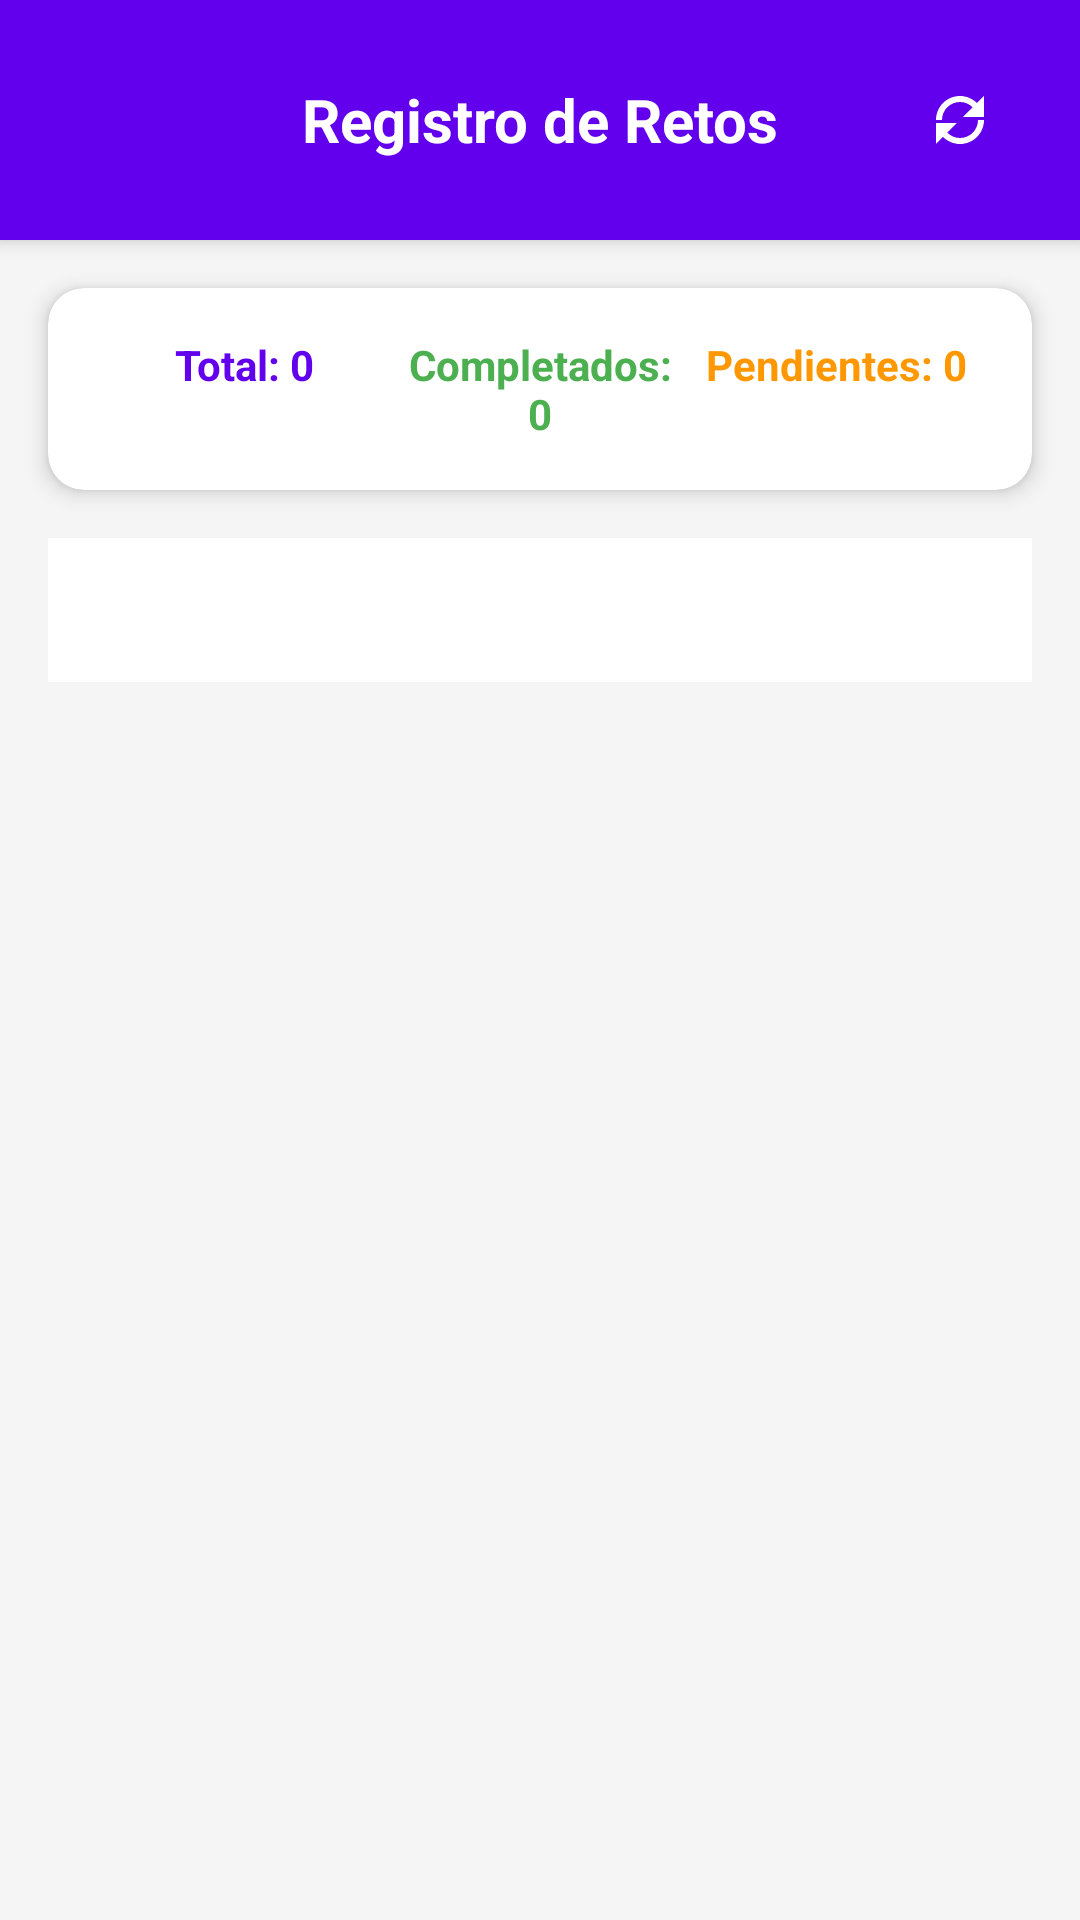

Produce the Android XML layout that renders to this screen, including the resource entries it uses.
<!-- AndroidManifest.xml: application theme Theme.Epic_pop -->
<!-- res/layout/activity_challenge_list.xml -->
<?xml version="1.0" encoding="utf-8"?>
<LinearLayout xmlns:android="http://schemas.android.com/apk/res/android"
    xmlns:app="http://schemas.android.com/apk/res-auto"
    android:layout_width="match_parent"
    android:layout_height="match_parent"
    android:orientation="vertical"
    android:background="@color/background">

    
    <LinearLayout
        android:layout_width="match_parent"
        android:layout_height="wrap_content"
        android:orientation="horizontal"
        android:gravity="center_vertical"
        android:background="@color/primary"
        android:padding="16dp"
        android:elevation="4dp">

        <ImageButton
            android:id="@+id/btn_back"
            android:layout_width="48dp"
            android:layout_height="48dp"
            android:background="?attr/selectableItemBackgroundBorderless"
            android:src="@drawable/ic_arrow_back"
            android:tint="@color/on_primary"
            android:contentDescription="Volver" />

        <TextView
            android:layout_width="0dp"
            android:layout_height="wrap_content"
            android:layout_weight="1"
            android:text="Registro de Retos"
            android:textSize="20sp"
            android:textStyle="bold"
            android:textColor="@color/on_primary"
            android:gravity="center" />

        <ImageButton
            android:id="@+id/btn_refresh"
            android:layout_width="48dp"
            android:layout_height="48dp"
            android:background="?attr/selectableItemBackgroundBorderless"
            android:src="@drawable/ic_refresh"
            android:tint="@color/on_primary"
            android:contentDescription="Actualizar" />

    </LinearLayout>

    
    <androidx.cardview.widget.CardView
        android:layout_width="match_parent"
        android:layout_height="wrap_content"
        android:layout_margin="16dp"
        app:cardCornerRadius="12dp"
        app:cardElevation="4dp">

        <LinearLayout
            android:layout_width="match_parent"
            android:layout_height="wrap_content"
            android:orientation="horizontal"
            android:padding="16dp">

            <TextView
                android:id="@+id/tv_total_challenges"
                android:layout_width="0dp"
                android:layout_height="wrap_content"
                android:layout_weight="1"
                android:text="Total: 0"
                android:textSize="14sp"
                android:textStyle="bold"
                android:textColor="@color/primary"
                android:gravity="center" />

            <TextView
                android:id="@+id/tv_completed_challenges"
                android:layout_width="0dp"
                android:layout_height="wrap_content"
                android:layout_weight="1"
                android:text="Completados: 0"
                android:textSize="14sp"
                android:textStyle="bold"
                android:textColor="@color/success"
                android:gravity="center" />

            <TextView
                android:id="@+id/tv_pending_challenges"
                android:layout_width="0dp"
                android:layout_height="wrap_content"
                android:layout_weight="1"
                android:text="Pendientes: 0"
                android:textSize="14sp"
                android:textStyle="bold"
                android:textColor="@color/orange"
                android:gravity="center" />

        </LinearLayout>

    </androidx.cardview.widget.CardView>

    
    <com.google.android.material.tabs.TabLayout
        android:id="@+id/tab_layout"
        android:layout_width="match_parent"
        android:layout_height="wrap_content"
        android:layout_marginHorizontal="16dp"
        app:tabMode="scrollable"
        app:tabTextColor="@color/gray_dark"
        app:tabSelectedTextColor="@color/primary"
        app:tabIndicatorColor="@color/primary"
        app:tabIndicatorHeight="3dp" />

    
    <androidx.recyclerview.widget.RecyclerView
        android:id="@+id/rv_challenges"
        android:layout_width="match_parent"
        android:layout_height="0dp"
        android:layout_weight="1"
        android:layout_margin="8dp"
        android:clipToPadding="false" />

</LinearLayout>
<!-- resources referenced by this layout -->
<resources>
  <color name="background">#F5F5F5</color>
  <color name="gray_dark">#666666</color>
  <color name="on_primary">#FFFFFF</color>
  <color name="orange">#FF9800</color>
  <color name="primary">#6200EE</color>
  <color name="success">#4CAF50</color>
  <!-- drawable ic_refresh (drawable) -->
  <vector xmlns:android="http://schemas.android.com/apk/res/android"
      android:width="24dp"
      android:height="24dp"
      android:viewportWidth="24"
      android:viewportHeight="24"
      android:tint="?attr/colorOnSurface">
      <path
          android:fillColor="@android:color/white"
          android:pathData="M17.65,6.35C16.2,4.9 14.21,4 12,4 7.58,4 4,7.58 4,12h2c0,-3.31 2.69,-6 6,-6 1.66,0 3.14,0.69 4.22,1.78L13,11h7V4l-2.35,2.35zM18,12c0,3.31 -2.69,6 -6,6 -1.66,0 -3.14,-0.69 -4.22,-1.78L11,13H4v7l2.35,-2.35C7.8,19.1 9.79,20 12,20c4.42,0 8,-3.58 8,-8h-2z"/>
  </vector>
  <style name="Theme.Epic_pop" parent="Theme.MaterialComponents.DayNight.DarkActionBar">
          
          <item name="colorPrimary">@color/primary</item>
          <item name="colorPrimaryVariant">@color/primary_variant</item>
          <item name="colorOnPrimary">@color/on_primary</item>
          
          <item name="colorSecondary">@color/secondary</item>
          <item name="colorSecondaryVariant">@color/secondary_variant</item>
          <item name="colorOnSecondary">@color/on_secondary</item>
          
          <item name="android:statusBarColor">@color/primary_variant</item>
      </style>
  <color name="primary_variant">#3700B3</color>
  <color name="secondary">#03DAC6</color>
  <color name="secondary_variant">#018786</color>
  <color name="on_secondary">#000000</color>
</resources>
